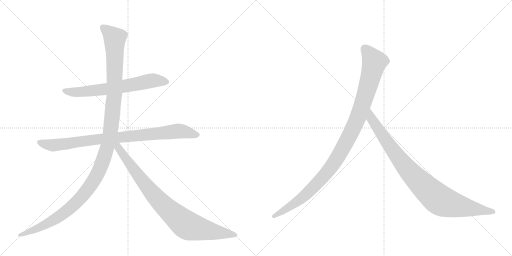
t = 0.00 s
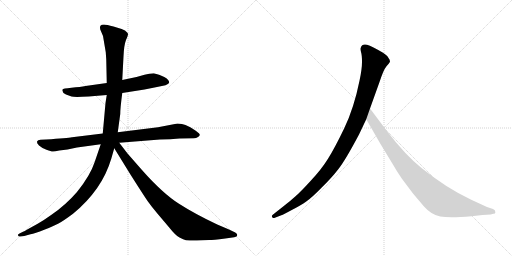
t = 5.16 s
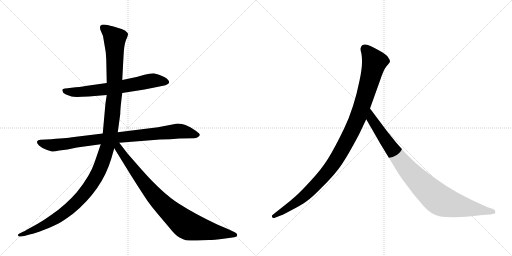
t = 5.38 s
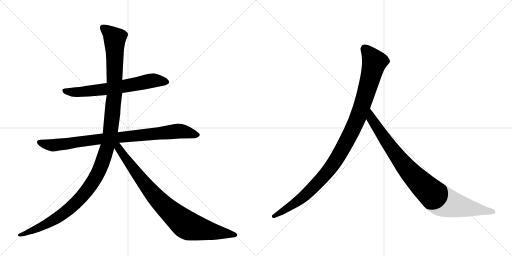
t = 5.60 s
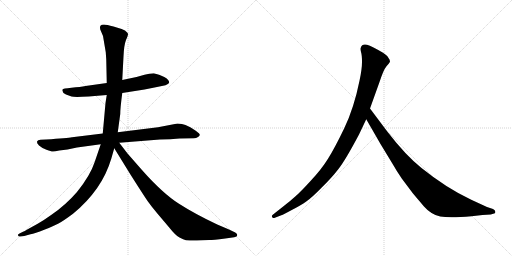
t = 5.83 s
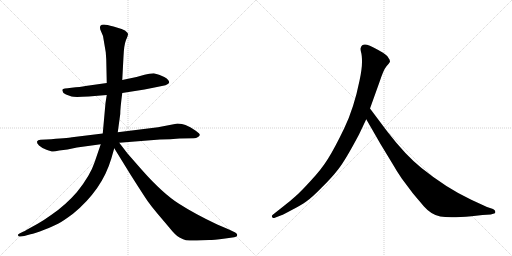
t = 6.45 s

The animated SVG that drew these frames (rendered in a browser with its animation timeline set to each time). Animation: 6 CSS @keyframes rules; one cycle of 6.45 s.

<svg version="1.1" viewBox="0 0 2048 1024" xmlns="http://www.w3.org/2000/svg">
  <g stroke="lightgray" stroke-dasharray="1,1" stroke-width="1" transform="scale(4, 4)">
    <line x1="0" y1="0" x2="256" y2="256"></line>
    <line x1="256" y1="0" x2="0" y2="256"></line>
    <line x1="128" y1="0" x2="128" y2="256"></line>
    <line x1="0" y1="128" x2="256" y2="128"></line>
    <line x1="256" y1="0" x2="512" y2="256"></line>
    <line x1="512" y1="0" x2="256" y2="256"></line>
    <line x1="384" y1="0" x2="384" y2="256"></line>
    <line x1="256" y1="128" x2="512" y2="128"></line>
  </g>
<g transform="scale(1, -1) translate(0, -850)">
   <style type="text/css">
    @keyframes keyframes0 {
      from {
       stroke: black;
       stroke-dashoffset: 673;
       stroke-width: 128;
       }
       69% {
       animation-timing-function: step-end;
       stroke: black;
       stroke-dashoffset: 0;
       stroke-width: 128;
       }
       to {
       stroke: black;
       stroke-width: 1024;
       }
       }
       #make-me-a-hanzi-animation-0 {
         animation: keyframes0 0.797689s both;
         animation-delay: 0.000000s;
         animation-timing-function: linear;
       }
    @keyframes keyframes1 {
      from {
       stroke: black;
       stroke-dashoffset: 896;
       stroke-width: 128;
       }
       74% {
       animation-timing-function: step-end;
       stroke: black;
       stroke-dashoffset: 0;
       stroke-width: 128;
       }
       to {
       stroke: black;
       stroke-width: 1024;
       }
       }
       #make-me-a-hanzi-animation-1 {
         animation: keyframes1 0.979167s both;
         animation-delay: 0.797689s;
         animation-timing-function: linear;
       }
    @keyframes keyframes2 {
      from {
       stroke: black;
       stroke-dashoffset: 1276;
       stroke-width: 128;
       }
       81% {
       animation-timing-function: step-end;
       stroke: black;
       stroke-dashoffset: 0;
       stroke-width: 128;
       }
       to {
       stroke: black;
       stroke-width: 1024;
       }
       }
       #make-me-a-hanzi-animation-2 {
         animation: keyframes2 1.288411s both;
         animation-delay: 1.776855s;
         animation-timing-function: linear;
       }
    @keyframes keyframes3 {
      from {
       stroke: black;
       stroke-dashoffset: 877;
       stroke-width: 128;
       }
       74% {
       animation-timing-function: step-end;
       stroke: black;
       stroke-dashoffset: 0;
       stroke-width: 128;
       }
       to {
       stroke: black;
       stroke-width: 1024;
       }
       }
       #make-me-a-hanzi-animation-3 {
         animation: keyframes3 0.963704s both;
         animation-delay: 3.065267s;
         animation-timing-function: linear;
       }
    @keyframes keyframes4 {
      from {
       stroke: black;
       stroke-dashoffset: 1082;
       stroke-width: 128;
       }
       78% {
       animation-timing-function: step-end;
       stroke: black;
       stroke-dashoffset: 0;
       stroke-width: 128;
       }
       to {
       stroke: black;
       stroke-width: 1024;
       }
       }
       #make-me-a-hanzi-animation-4 {
         animation: keyframes4 1.130534s both;
         animation-delay: 4.028971s;
         animation-timing-function: linear;
       }
    @keyframes keyframes5 {
      from {
       stroke: black;
       stroke-dashoffset: 935;
       stroke-width: 128;
       }
       75% {
       animation-timing-function: step-end;
       stroke: black;
       stroke-dashoffset: 0;
       stroke-width: 128;
       }
       to {
       stroke: black;
       stroke-width: 1024;
       }
       }
       #make-me-a-hanzi-animation-5 {
         animation: keyframes5 1.010905s both;
         animation-delay: 5.159505s;
         animation-timing-function: linear;
       }
</style>
<path d="M 489 478 L 578 492 L 628 502 Q 672 509 676 518 Q 680 529 657 542 Q 645 548 636 551 L 615 557 L 597 555 L 578 551 L 546 542 L 489 530 L 427 518 L 342 506 Q 322 502 286 499 Q 251 496 250 492 Q 246 482 264 472 L 286 464 Q 296 461 355 464 L 427 470 L 489 478 Z" fill="lightgray"></path> 
<path d="M 710 356 L 632 341 L 471 321 L 411 316 L 288 301 Q 271 298 184 292 L 162 291 Q 151 290 148 284 Q 146 278 156 268 Q 167 258 186 251 Q 205 244 210 244 Q 216 243 237 248 L 270 252 L 308 260 L 403 273 L 477 279 L 640 292 Q 682 292 718 296 L 775 297 Q 785 297 792 302 Q 799 306 799 311 Q 800 315 783 327 Q 766 339 761 341 L 742 350 Q 729 356 710 356 Z" fill="lightgray"></path> 
<path d="M 471 321 L 481 394 Q 481 417 489 478 L 489 530 L 494 624 Q 496 670 504 690 Q 513 710 512 715 Q 511 719 500 728 Q 483 736 454 744 Q 426 752 416 752 Q 395 752 401 732 L 412 706 L 423 641 L 425 612 L 427 518 L 427 470 L 422 438 L 411 316 L 403 273 L 378 200 Q 361 148 308 82 Q 262 29 206 -9 Q 177 -30 149 -46 L 109 -68 Q 98 -76 92 -77 L 78 -84 Q 71 -86 72 -91 Q 73 -97 82 -96 L 97 -94 L 122 -87 Q 139 -84 177 -69 Q 216 -54 234 -44 Q 253 -34 292 -5 Q 408 90 445 215 L 457 257 C 468 297 463 262 471 321 Z" fill="lightgray"></path> 
<path d="M 457 257 L 523 150 Q 577 65 591 45 Q 606 24 627 -1 L 676 -59 Q 703 -93 718 -100 Q 734 -108 744 -111 Q 767 -113 787 -112 L 837 -110 Q 851 -110 901 -104 L 937 -99 L 946 -96 Q 949 -94 949 -89 Q 949 -85 941 -80 L 916 -68 L 869 -48 Q 780 -6 716 35 Q 652 75 567 171 L 510 236 L 477 279 C 459 303 441 283 457 257 Z" fill="lightgray"></path> 
<path d="M 1436 312 L 1465 373 L 1480 416 L 1518 522 Q 1534 571 1546 585 Q 1558 598 1560 603 Q 1560 611 1554 618 Q 1550 627 1532 639 Q 1488 665 1468 671 Q 1448 676 1443 659 Q 1441 654 1444 642 Q 1448 630 1448 602 Q 1448 573 1438 527 Q 1416 418 1377 337 Q 1338 256 1312 215 Q 1286 173 1243 127 Q 1202 82 1181 64 Q 1159 44 1134 25 L 1091 -9 Q 1085 -14 1089 -18 Q 1089 -25 1102 -20 L 1128 -10 Q 1130 -10 1167 10 Q 1204 29 1225 44 Q 1247 59 1286 99 Q 1326 138 1353 173 Q 1381 208 1436 312 Z" fill="lightgray"></path> 
<path d="M 1465 373 L 1522 274 L 1570 195 Q 1584 170 1607 136 L 1652 76 L 1696 24 Q 1725 -9 1761 -16 Q 1798 -23 1886 -15 L 1930 -10 L 1963 -8 L 1973 -5 Q 1983 -5 1981 3 Q 1982 9 1972 14 L 1948 22 L 1885 51 Q 1785 98 1686 178 Q 1624 227 1549 324 L 1480 416 C 1462 440 1450 399 1465 373 Z" fill="lightgray"></path> 
      <clipPath id="make-me-a-hanzi-clip-0">
      <path d="M 489 478 L 578 492 L 628 502 Q 672 509 676 518 Q 680 529 657 542 Q 645 548 636 551 L 615 557 L 597 555 L 578 551 L 546 542 L 489 530 L 427 518 L 342 506 Q 322 502 286 499 Q 251 496 250 492 Q 246 482 264 472 L 286 464 Q 296 461 355 464 L 427 470 L 489 478 Z" fill="lightgray"></path>
      </clipPath>
      <path clip-path="url(#make-me-a-hanzi-clip-0)" d="M 255 488 L 324 482 L 432 494 L 613 528 L 668 522 " fill="none" id="make-me-a-hanzi-animation-0" stroke-dasharray="545 1090" stroke-linecap="round"></path>

      <clipPath id="make-me-a-hanzi-clip-1">
      <path d="M 710 356 L 632 341 L 471 321 L 411 316 L 288 301 Q 271 298 184 292 L 162 291 Q 151 290 148 284 Q 146 278 156 268 Q 167 258 186 251 Q 205 244 210 244 Q 216 243 237 248 L 270 252 L 308 260 L 403 273 L 477 279 L 640 292 Q 682 292 718 296 L 775 297 Q 785 297 792 302 Q 799 306 799 311 Q 800 315 783 327 Q 766 339 761 341 L 742 350 Q 729 356 710 356 Z" fill="lightgray"></path>
      </clipPath>
      <path clip-path="url(#make-me-a-hanzi-clip-1)" d="M 158 282 L 188 272 L 224 270 L 406 295 L 714 326 L 791 310 " fill="none" id="make-me-a-hanzi-animation-1" stroke-dasharray="768 1536" stroke-linecap="round"></path>

      <clipPath id="make-me-a-hanzi-clip-2">
      <path d="M 471 321 L 481 394 Q 481 417 489 478 L 489 530 L 494 624 Q 496 670 504 690 Q 513 710 512 715 Q 511 719 500 728 Q 483 736 454 744 Q 426 752 416 752 Q 395 752 401 732 L 412 706 L 423 641 L 425 612 L 427 518 L 427 470 L 422 438 L 411 316 L 403 273 L 378 200 Q 361 148 308 82 Q 262 29 206 -9 Q 177 -30 149 -46 L 109 -68 Q 98 -76 92 -77 L 78 -84 Q 71 -86 72 -91 Q 73 -97 82 -96 L 97 -94 L 122 -87 Q 139 -84 177 -69 Q 216 -54 234 -44 Q 253 -34 292 -5 Q 408 90 445 215 L 457 257 C 468 297 463 262 471 321 Z" fill="lightgray"></path>
      </clipPath>
      <path clip-path="url(#make-me-a-hanzi-clip-2)" d="M 413 739 L 459 694 L 458 472 L 440 288 L 401 176 L 374 125 L 339 77 L 271 9 L 180 -50 L 79 -90 " fill="none" id="make-me-a-hanzi-animation-2" stroke-dasharray="1148 2296" stroke-linecap="round"></path>

      <clipPath id="make-me-a-hanzi-clip-3">
      <path d="M 457 257 L 523 150 Q 577 65 591 45 Q 606 24 627 -1 L 676 -59 Q 703 -93 718 -100 Q 734 -108 744 -111 Q 767 -113 787 -112 L 837 -110 Q 851 -110 901 -104 L 937 -99 L 946 -96 Q 949 -94 949 -89 Q 949 -85 941 -80 L 916 -68 L 869 -48 Q 780 -6 716 35 Q 652 75 567 171 L 510 236 L 477 279 C 459 303 441 283 457 257 Z" fill="lightgray"></path>
      </clipPath>
      <path clip-path="url(#make-me-a-hanzi-clip-3)" d="M 476 270 L 478 254 L 501 219 L 597 92 L 723 -33 L 767 -58 L 940 -89 " fill="none" id="make-me-a-hanzi-animation-3" stroke-dasharray="749 1498" stroke-linecap="round"></path>

      <clipPath id="make-me-a-hanzi-clip-4">
      <path d="M 1436 312 L 1465 373 L 1480 416 L 1518 522 Q 1534 571 1546 585 Q 1558 598 1560 603 Q 1560 611 1554 618 Q 1550 627 1532 639 Q 1488 665 1468 671 Q 1448 676 1443 659 Q 1441 654 1444 642 Q 1448 630 1448 602 Q 1448 573 1438 527 Q 1416 418 1377 337 Q 1338 256 1312 215 Q 1286 173 1243 127 Q 1202 82 1181 64 Q 1159 44 1134 25 L 1091 -9 Q 1085 -14 1089 -18 Q 1089 -25 1102 -20 L 1128 -10 Q 1130 -10 1167 10 Q 1204 29 1225 44 Q 1247 59 1286 99 Q 1326 138 1353 173 Q 1381 208 1436 312 Z" fill="lightgray"></path>
      </clipPath>
      <path clip-path="url(#make-me-a-hanzi-clip-4)" d="M 1460 655 L 1498 602 L 1436 391 L 1376 266 L 1320 175 L 1251 98 L 1167 28 L 1096 -15 " fill="none" id="make-me-a-hanzi-animation-4" stroke-dasharray="954 1908" stroke-linecap="round"></path>

      <clipPath id="make-me-a-hanzi-clip-5">
      <path d="M 1465 373 L 1522 274 L 1570 195 Q 1584 170 1607 136 L 1652 76 L 1696 24 Q 1725 -9 1761 -16 Q 1798 -23 1886 -15 L 1930 -10 L 1963 -8 L 1973 -5 Q 1983 -5 1981 3 Q 1982 9 1972 14 L 1948 22 L 1885 51 Q 1785 98 1686 178 Q 1624 227 1549 324 L 1480 416 C 1462 440 1450 399 1465 373 Z" fill="lightgray"></path>
      </clipPath>
      <path clip-path="url(#make-me-a-hanzi-clip-5)" d="M 1481 408 L 1486 375 L 1603 207 L 1677 123 L 1745 60 L 1770 44 L 1804 33 L 1972 4 " fill="none" id="make-me-a-hanzi-animation-5" stroke-dasharray="807 1614" stroke-linecap="round"></path>

</g>
</svg>
